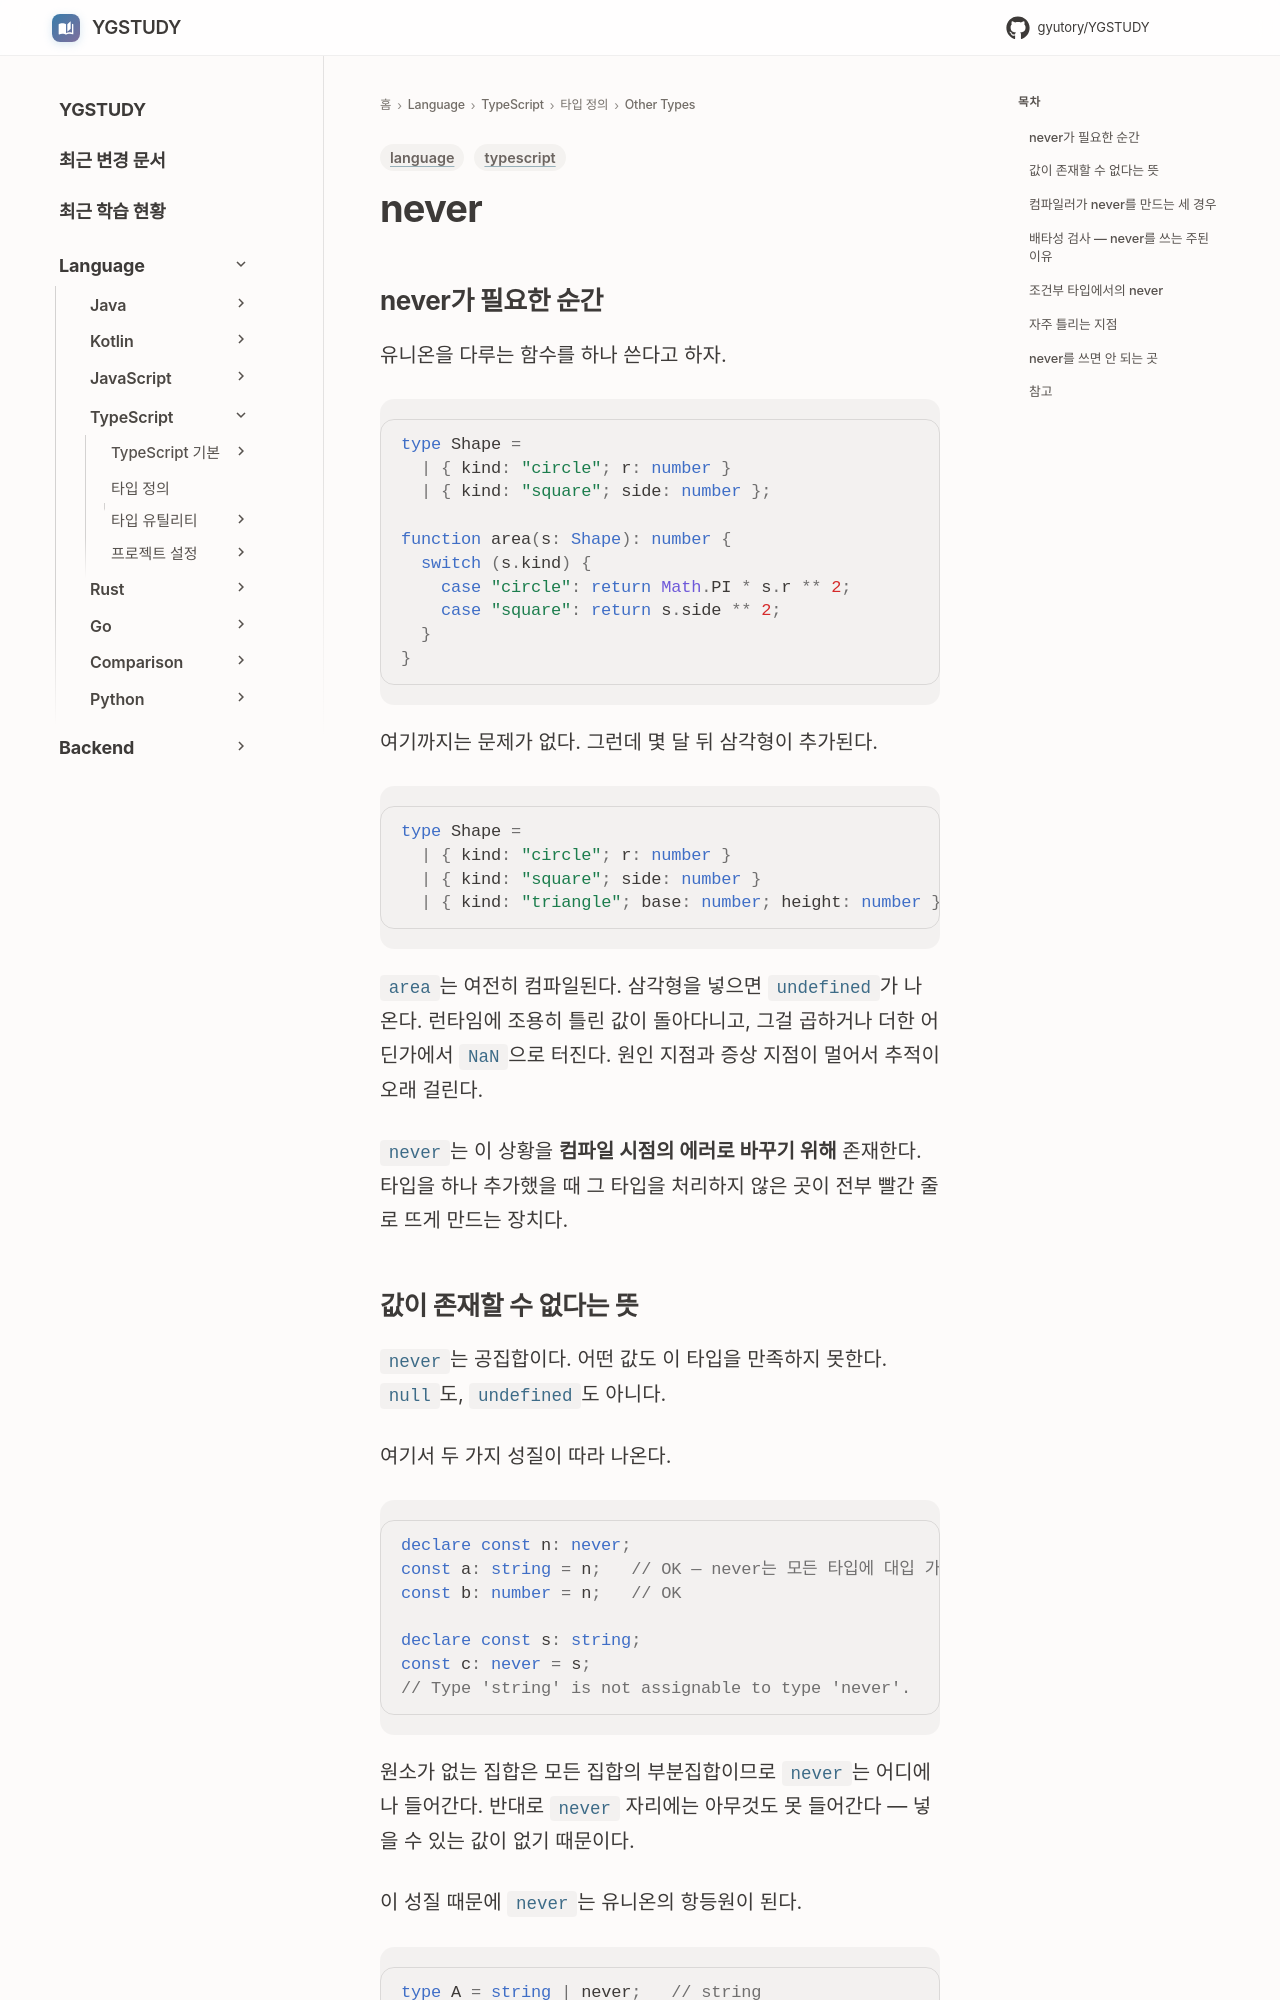

repository: GYUTORY/YGSTUDY · page: Language/TypeScript/타입 및 타입 정의/Other Types/never/index.html · generator: mkdocs

---
title: TypeScript never 타입
tags: [language, typescript]
updated: 2026-08-09
---

# never

## never가 필요한 순간

유니온을 다루는 함수를 하나 쓴다고 하자.

```typescript
type Shape =
  | { kind: "circle"; r: number }
  | { kind: "square"; side: number };

function area(s: Shape): number {
  switch (s.kind) {
    case "circle": return Math.PI * s.r ** 2;
    case "square": return s.side ** 2;
  }
}
```

여기까지는 문제가 없다. 그런데 몇 달 뒤 삼각형이 추가된다.

```typescript
type Shape =
  | { kind: "circle"; r: number }
  | { kind: "square"; side: number }
  | { kind: "triangle"; base: number; height: number };
```

`area`는 여전히 컴파일된다. 삼각형을 넣으면 `undefined`가 나온다. 런타임에 조용히 틀린 값이 돌아다니고, 그걸 곱하거나 더한 어딘가에서 `NaN`으로 터진다. 원인 지점과 증상 지점이 멀어서 추적이 오래 걸린다.

`never`는 이 상황을 **컴파일 시점의 에러로 바꾸기 위해** 존재한다. 타입을 하나 추가했을 때 그 타입을 처리하지 않은 곳이 전부 빨간 줄로 뜨게 만드는 장치다.
